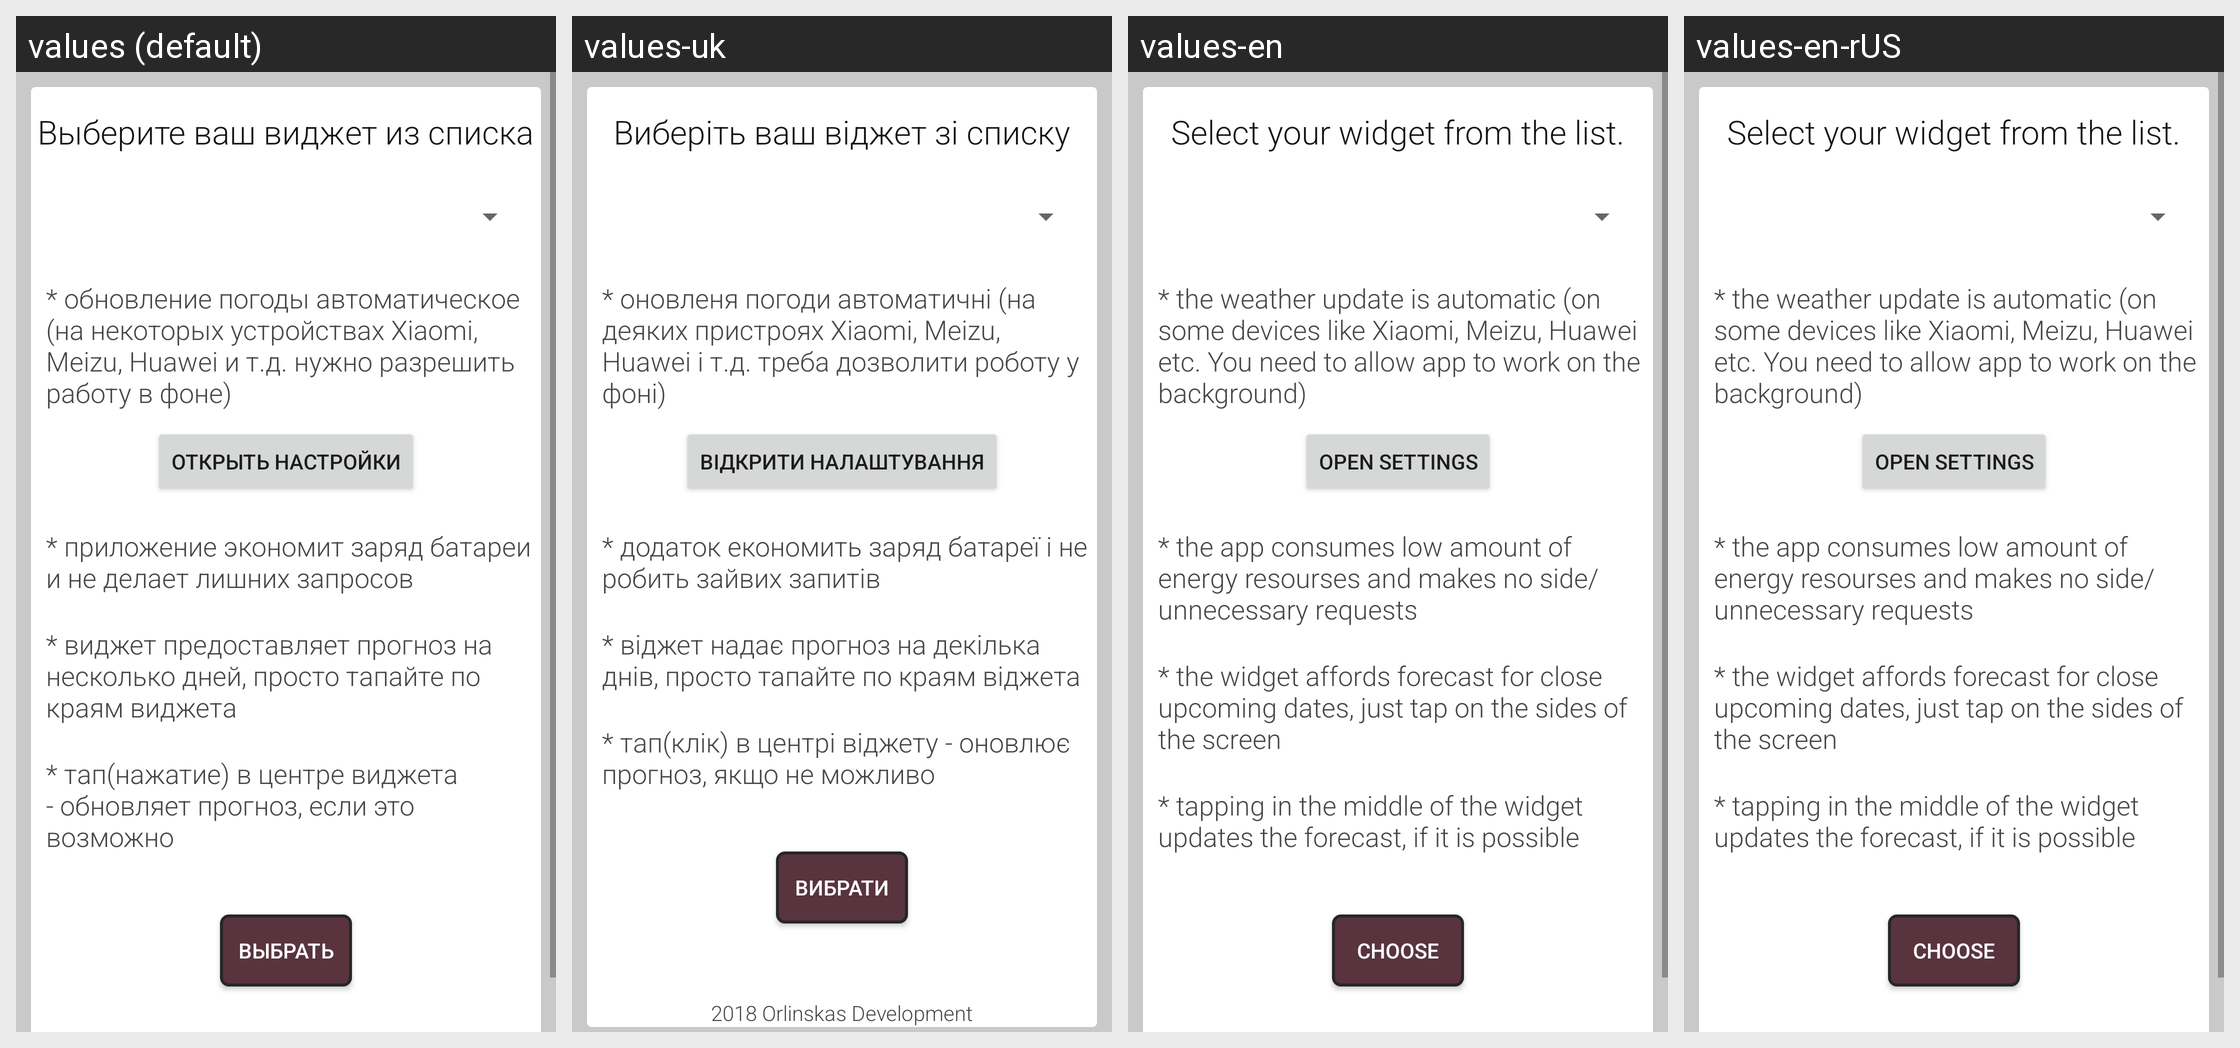

This grid shows one Android layout under several languages. Give, for every string resource on the screen, its name, the default text and each shown locale's text.
Android screen res/layout/config_layout.xml rendered under 4 locales, left to right: values (default), values-uk, values-en, values-en-rUS. Device: Nexus 5 (rendered at 1080×1920; each locale shown at half size, 540×960, under a caption strip naming it); theme AppTheme.
Strings drawn on this screen, with the default value and each locale's value (text and hints the layout hard-codes, and strings that could not be matched under every locale, appear in the picture but are not listed):

open_settings
  values: Открыть настройки
  values-uk: Відкрити налаштування
  values-en: Open Settings
  values-en-rUS: Open Settings

btn_config
  values: Выбрать
  values-uk: Вибрати
  values-en: Choose
  values-en-rUS: Choose

config_head
  values: Выберите ваш виджет из списка
  values-uk: Виберіть ваш віджет зі списку
  values-en: Select your widget from the list.
  values-en-rUS: Select your widget from the list.
